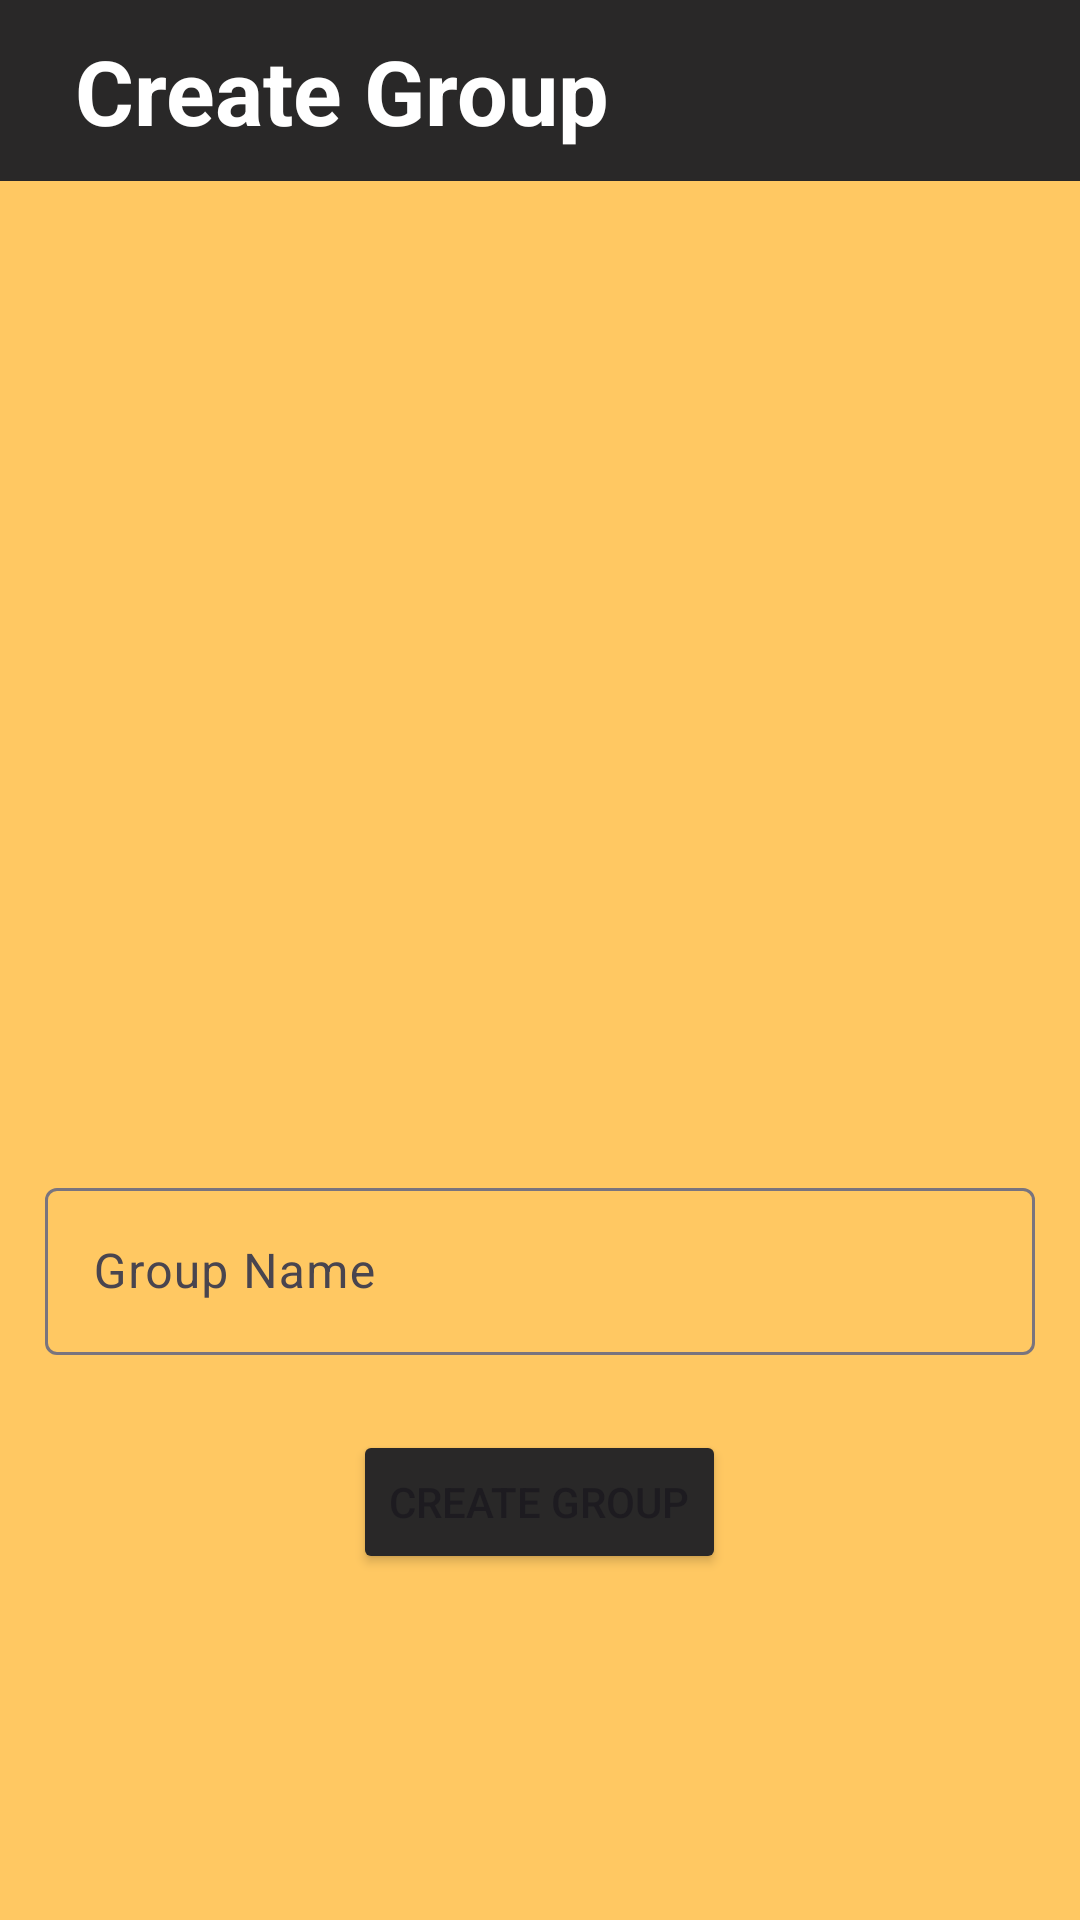

Android layout source for this screen:
<!-- AndroidManifest.xml: application theme Theme.Frenbot -->
<!-- res/layout/activity_create_group.xml -->
<?xml version="1.0" encoding="utf-8"?>
<androidx.constraintlayout.widget.ConstraintLayout xmlns:android="http://schemas.android.com/apk/res/android"
    xmlns:app="http://schemas.android.com/apk/res-auto"
    xmlns:tools="http://schemas.android.com/tools"
    android:layout_width="match_parent"
    android:layout_height="match_parent"
    android:background="#FFC862"
    tools:context=".AddCourseFile">
    <LinearLayout
        android:layout_width="match_parent"
        android:layout_height="match_parent"
        android:orientation="vertical" >
        <LinearLayout
            android:id="@+id/ll"
            android:orientation="horizontal"
            android:layout_width="match_parent"
            android:layout_height="wrap_content"
            android:background="@color/lightBlack"
            app:layout_constraintStart_toStartOf="parent"
            app:layout_constraintEnd_toEndOf="parent"
            app:layout_constraintTop_toTopOf="parent">
            <ImageView
                android:id="@+id/back"
                android:src="@drawable/back"
                android:layout_marginStart="15dp"
                android:layout_width="wrap_content"
                android:layout_height="match_parent"/>
            <TextView
                android:id="@+id/eventlist"
                android:layout_width="match_parent"
                android:layout_height="wrap_content"
                android:gravity="left"
                android:padding="10dp"
                android:text="Create Group"
                android:textColor="@color/White"
                android:textSize="30dp"
                android:textStyle="bold"
                />
        </LinearLayout>

        <LinearLayout
            android:padding="15dp"
            android:layout_width="match_parent"
            android:layout_height="match_parent"
            android:gravity="center"
            android:orientation="vertical" >

            <ImageView
                android:id="@+id/icon"
                android:src="@drawable/megaphone"
                android:layout_marginBottom="40dp"
                android:layout_width="180dp"
                android:layout_height="180dp"/>

            <com.google.android.material.textfield.TextInputLayout
                android:layout_width="match_parent"
                android:layout_height="wrap_content"
                android:hint="Group Name">

                <com.google.android.material.textfield.TextInputEditText
                    android:layout_width="match_parent"
                    android:layout_height="wrap_content"
                    android:id="@+id/title" />
            </com.google.android.material.textfield.TextInputLayout>

            <Button
                android:id="@+id/add"
                android:layout_width="wrap_content"
                android:layout_height="wrap_content"
                android:text="Create Group"
                android:backgroundTint="@color/lightBlack"
                android:layout_marginTop="25dp"
                android:layout_marginBottom="5dp"
                />


        </LinearLayout>


    </LinearLayout>





</androidx.constraintlayout.widget.ConstraintLayout>
<!-- resources referenced by this layout -->
<resources>
  <color name="White">#FFFFFF</color>
  <color name="lightBlack">#292828</color>
  <style name="Theme.Frenbot" parent="Base.Theme.Frenbot" />
  <style name="Base.Theme.Frenbot" parent="Theme.Material3.DayNight.NoActionBar">
          
          <item name="colorPrimaryDark">@color/DarkOrange</item>
          <item name="colorPrimary">#292828 </item>
          <item name="colorSecondary">@color/Orange</item>
  
  
  
  
      <item name="android:windowContentTransitions">true</item>
  
      </style>
  <color name="DarkOrange">#FF8C00</color>
  <color name="Orange">#FFA500</color>
</resources>
